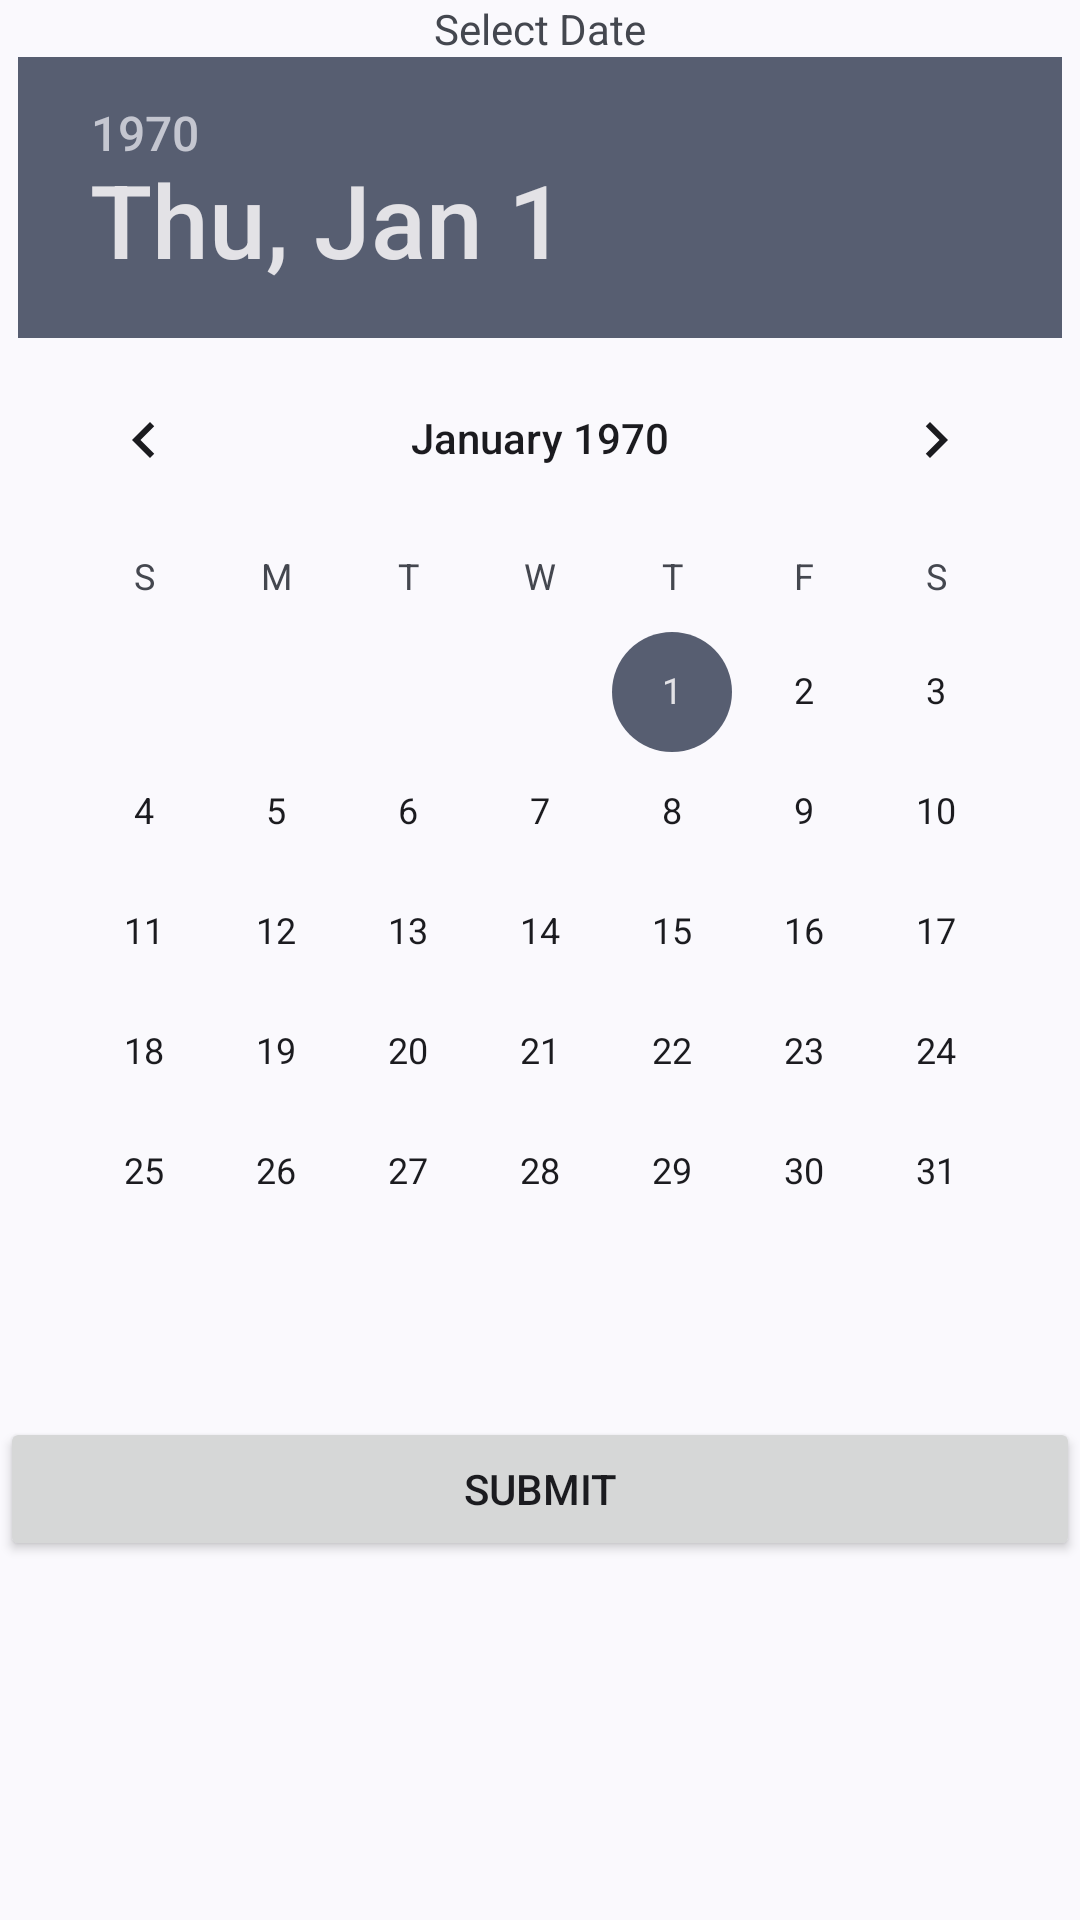

Layout XML and referenced resources for this Android screen:
<!-- AndroidManifest.xml: application theme Theme.MyApplication -->
<!-- res/layout/datepicker_example.xml -->
<?xml version="1.0" encoding="utf-8"?>
<LinearLayout xmlns:android="http://schemas.android.com/apk/res/android"
    android:orientation="vertical"
    android:layout_width="match_parent"
    android:layout_height="match_parent">

    <TextView
        android:id="@+id/textView"
        android:layout_width="match_parent"
        android:layout_height="wrap_content"
        android:gravity="center"
        android:text="Select Date" />

    <DatePicker
        android:id="@+id/dp1"
        android:layout_width="wrap_content"
        android:layout_height="wrap_content"
        android:layout_gravity="center" />

    <TextView
        android:id="@+id/txtres"
        android:layout_width="match_parent"
        android:layout_height="wrap_content"
        android:gravity="center"
        android:textSize="16sp"
        android:textStyle="bold" />

    <Button
        android:id="@+id/button4"
        android:layout_width="match_parent"
        android:layout_height="wrap_content"
        android:text="Submit" />
</LinearLayout>
<!-- resources referenced by this layout -->
<resources>
  <style name="Theme.MyApplication" parent="Base.Theme.MyApplication" />
  <style name="Base.Theme.MyApplication" parent="Theme.Material3.DynamicColors.DayNight">
          
          
      </style>
</resources>
